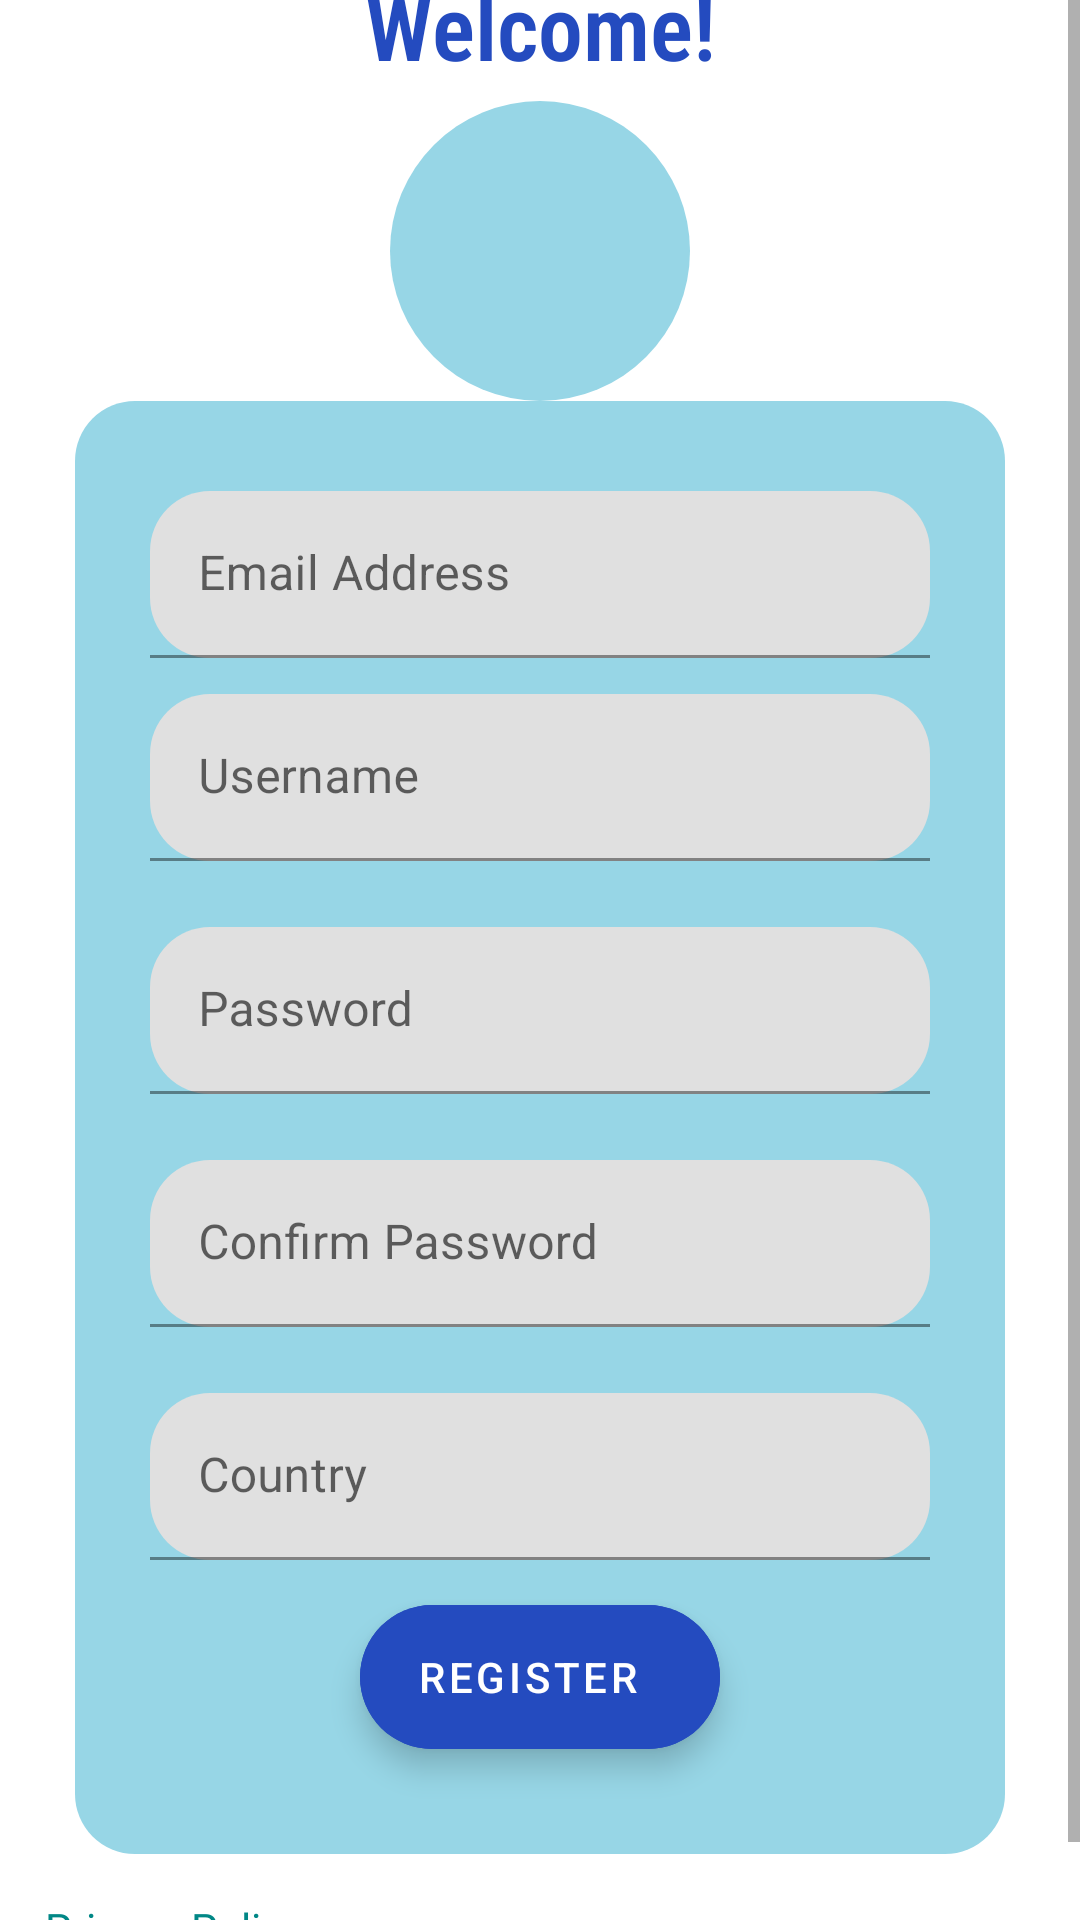

Reconstruct the res/layout file that produces this screen, plus the resources it refers to.
<!-- AndroidManifest.xml: application theme Theme.Vybe -->
<!-- res/layout/fragment_register.xml -->
<?xml version="1.0" encoding="utf-8"?>
<ScrollView xmlns:android="http://schemas.android.com/apk/res/android"
    xmlns:app="http://schemas.android.com/apk/res-auto"
    xmlns:tools="http://schemas.android.com/tools"
    android:layout_width="match_parent"
    android:layout_height="match_parent"
    tools:context=".loginregistration.RegisterFragment">

    <LinearLayout
        android:layout_width="match_parent"
        android:orientation="vertical"
        android:layout_gravity="center"
        android:layout_height="wrap_content">

        <com.google.android.material.textview.MaterialTextView
            android:layout_width="match_parent"
            android:text="Welcome!"
            android:textColor="@color/colorBlue"
            android:textAlignment="center"
            android:layout_marginBottom="5dp"
            android:textStyle="bold"
            android:layout_marginTop="15dp"
            android:textSize="30sp"
            android:fontFamily="sans-serif-condensed-light"
            android:layout_height="wrap_content"
            android:gravity="center_horizontal" />

        <ImageView
            android:padding="15dp"
            android:layout_width="100dp"
            android:src="@drawable/icon_add"
            android:layout_gravity="center"
            android:background="@drawable/image_background"
            android:layout_height="100dp"/>

        <LinearLayout
            android:layout_width="match_parent"
            android:orientation="vertical"
            android:layout_marginStart="25dp"
            android:layout_marginEnd="25dp"

            android:background="@drawable/input_background"
            android:layout_height="wrap_content">

            <com.google.android.material.textfield.TextInputLayout
                android:layout_width="match_parent"
                android:layout_marginStart="25dp"
                android:layout_marginTop="30dp"
                android:layout_marginEnd="25dp"
                app:boxCornerRadiusTopStart="20dp"
                app:boxCornerRadiusTopEnd="20dp"
                app:boxCornerRadiusBottomStart="20dp"
                app:boxCornerRadiusBottomEnd="20dp"
                android:layout_marginBottom="5dp"
                android:layout_height="wrap_content">
                <com.google.android.material.textfield.TextInputEditText
                    android:layout_width="match_parent"
                    android:hint="Email Address"

                    android:inputType="textEmailAddress"
                    android:layout_height="wrap_content"/>
            </com.google.android.material.textfield.TextInputLayout>

            <com.google.android.material.textfield.TextInputLayout
                android:layout_width="match_parent"
                android:layout_marginStart="25dp"
                android:layout_marginTop="7dp"
                android:layout_marginEnd="25dp"
                app:boxCornerRadiusTopStart="20dp"
                app:boxCornerRadiusTopEnd="20dp"
                app:boxCornerRadiusBottomStart="20dp"
                app:boxCornerRadiusBottomEnd="20dp"
                android:layout_marginBottom="15dp"
                android:layout_height="wrap_content">
                <com.google.android.material.textfield.TextInputEditText
                    android:layout_width="match_parent"
                    android:hint="Username"
                    android:inputType="textPersonName"
                    android:layout_height="wrap_content"/>
            </com.google.android.material.textfield.TextInputLayout>

            <com.google.android.material.textfield.TextInputLayout
                android:layout_width="match_parent"
                android:layout_marginStart="25dp"
                android:layout_marginTop="7dp"
                android:layout_marginEnd="25dp"
                app:boxCornerRadiusTopStart="20dp"
                app:boxCornerRadiusTopEnd="20dp"
                app:boxCornerRadiusBottomStart="20dp"
                app:boxCornerRadiusBottomEnd="20dp"
                android:layout_marginBottom="15dp"
                android:layout_height="wrap_content">
                <com.google.android.material.textfield.TextInputEditText
                    android:layout_width="match_parent"
                    android:hint="Password"
                    android:inputType="textPassword"
                    android:layout_height="wrap_content"/>
            </com.google.android.material.textfield.TextInputLayout>



            <com.google.android.material.textfield.TextInputLayout
                android:layout_width="match_parent"
                android:layout_marginStart="25dp"
                android:layout_marginTop="7dp"
                android:layout_marginEnd="25dp"
                app:boxCornerRadiusTopStart="20dp"
                app:boxCornerRadiusTopEnd="20dp"
                app:boxCornerRadiusBottomStart="20dp"
                app:boxCornerRadiusBottomEnd="20dp"
                android:layout_marginBottom="15dp"
                android:layout_height="wrap_content">
                <com.google.android.material.textfield.TextInputEditText
                    android:layout_width="match_parent"
                    android:hint="Confirm Password"
                    android:inputType="textPassword"
                    android:layout_height="wrap_content"/>
            </com.google.android.material.textfield.TextInputLayout>

            <com.google.android.material.textfield.TextInputLayout
                android:layout_width="match_parent"
                android:layout_marginStart="25dp"
                android:layout_marginTop="7dp"
                android:layout_marginEnd="25dp"
                app:boxCornerRadiusTopStart="20dp"
                app:boxCornerRadiusTopEnd="20dp"
                app:boxCornerRadiusBottomStart="20dp"
                app:boxCornerRadiusBottomEnd="20dp"
                android:layout_marginBottom="15dp"
                android:layout_height="wrap_content">
                <com.google.android.material.textfield.TextInputEditText
                    android:layout_width="match_parent"
                    android:hint="Country"
                    android:inputType="text"
                    android:lines="1"
                    android:layout_height="wrap_content"/>
            </com.google.android.material.textfield.TextInputLayout>


            <com.google.android.material.floatingactionbutton.ExtendedFloatingActionButton
                android:layout_width="wrap_content"
                android:text="Register"
                android:textColor="@color/white"
                android:layout_gravity="center"
                android:layout_marginBottom="35dp"
                android:textAlignment="center"
                android:backgroundTint="@color/colorBlue"
                android:layout_height="wrap_content"/>





        </LinearLayout>


        <com.google.android.material.textview.MaterialTextView
            android:layout_width="wrap_content"
            android:text="Privacy Policy"
            android:textColor="@color/teal_700"
            android:layout_margin="15dp"
            android:layout_height="wrap_content"/>
    </LinearLayout>

</ScrollView>
<!-- resources referenced by this layout -->
<resources>
  <color name="colorBlue">#244BBF</color>
  <color name="teal_700">#FF018786</color>
  <color name="white">#FFFFFFFF</color>
  <!-- drawable image_background (drawable) -->
  <?xml version="1.0" encoding="utf-8"?>
  <shape xmlns:android="http://schemas.android.com/apk/res/android" android:shape="oval">
  
      <solid android:color="#97D6E6"/>
  
  </shape>
  <!-- drawable input_background (drawable) -->
  <?xml version="1.0" encoding="utf-8"?>
  <shape xmlns:android="http://schemas.android.com/apk/res/android">
  
      <corners android:radius="20dp"/>
      <solid android:color="#97D6E6"/>
  </shape>
  <style name="Theme.Vybe" parent="Theme.MaterialComponents.DayNight.DarkActionBar">
          
          <item name="colorPrimary">@color/purple_500</item>
          <item name="colorPrimaryVariant">@color/purple_700</item>
          <item name="colorOnPrimary">@color/white</item>
          
          <item name="colorSecondary">@color/teal_200</item>
          <item name="colorSecondaryVariant">@color/teal_700</item>
          <item name="colorOnSecondary">@color/black</item>
          
          <item name="android:statusBarColor" tools:targetApi="l">?attr/colorPrimaryVariant</item>
          
      </style>
  <color name="purple_500">#FF6200EE</color>
  <color name="purple_700">#FF3700B3</color>
  <color name="teal_200">#FF03DAC5</color>
  <color name="black">#FF000000</color>
</resources>
